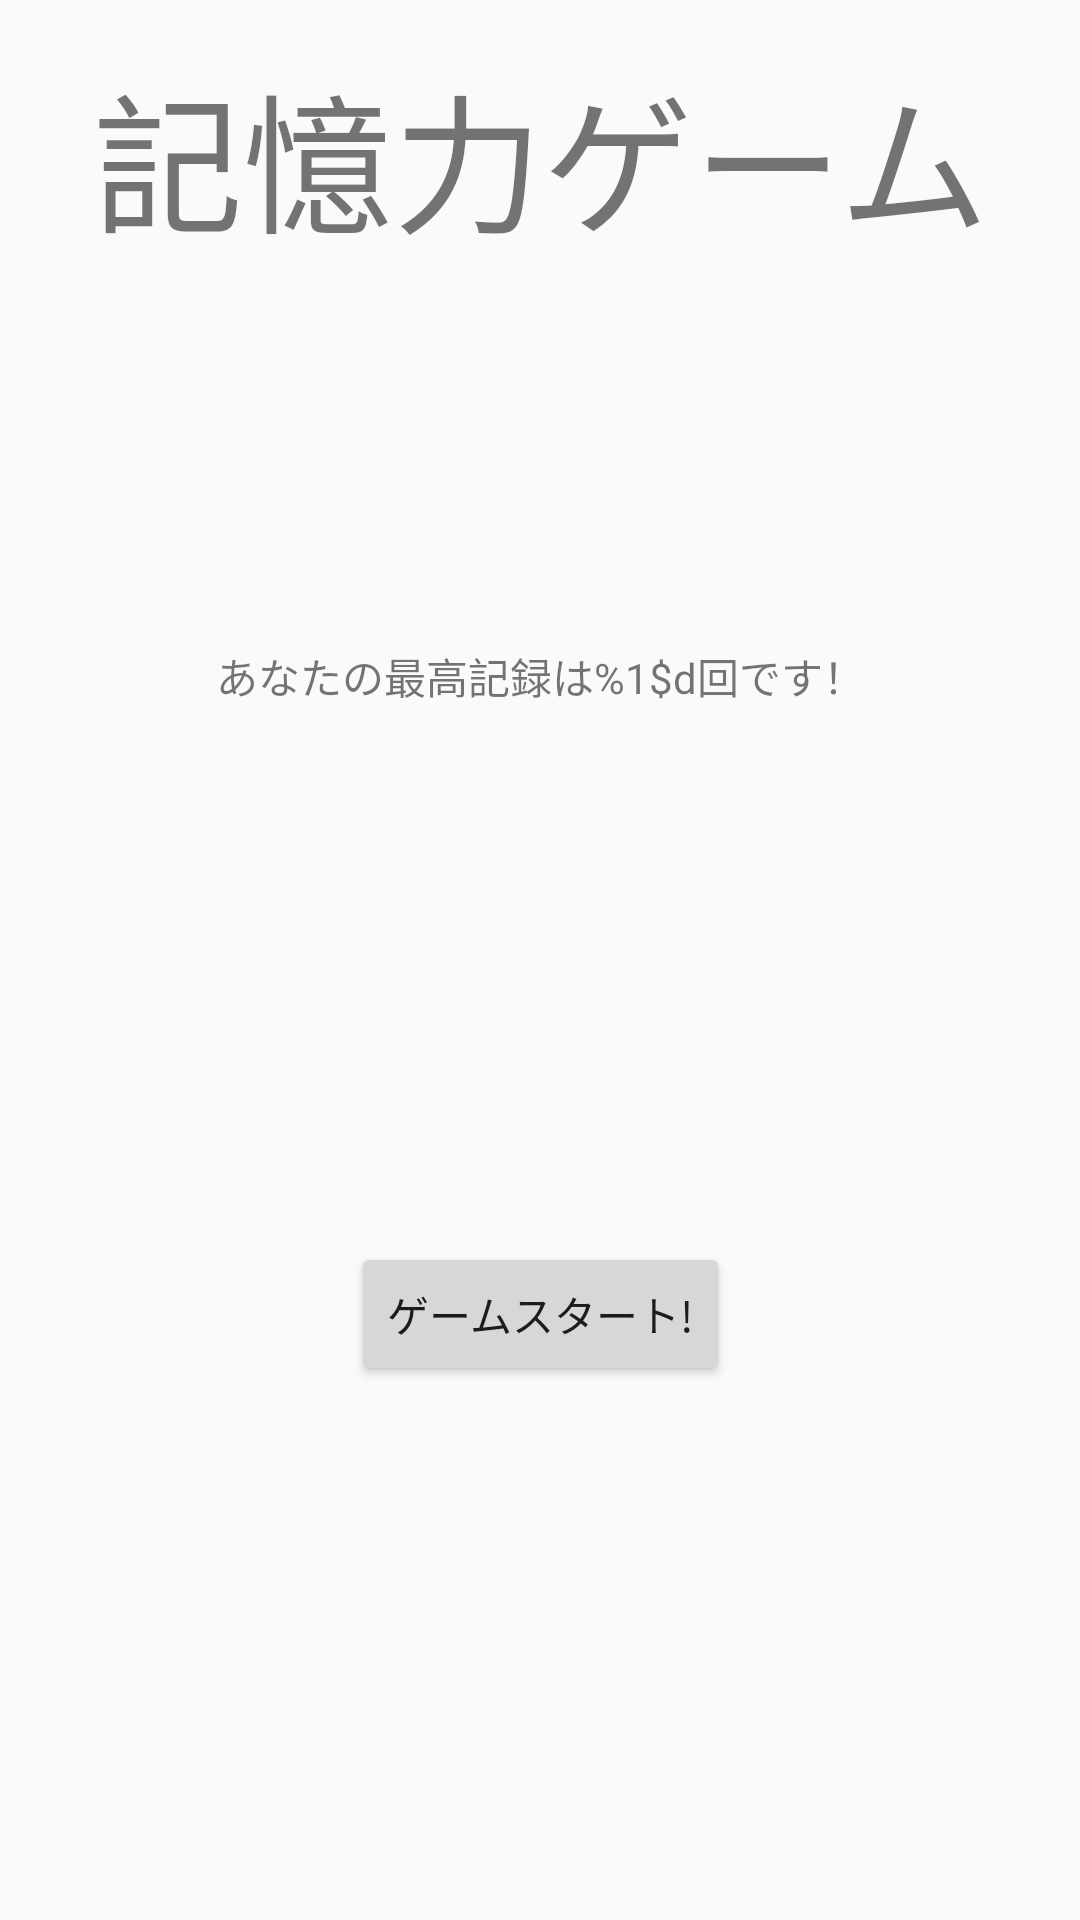

Android layout source for this screen:
<!-- AndroidManifest.xml: application theme Animation -->
<!-- res/layout/activity_main.xml -->
<?xml version="1.0" encoding="utf-8"?>
<android.support.constraint.ConstraintLayout
        xmlns:android="http://schemas.android.com/apk/res/android"
        xmlns:tools="http://schemas.android.com/tools"
        xmlns:app="http://schemas.android.com/apk/res-auto"
        android:layout_width="match_parent"
        android:layout_height="match_parent"
        tools:context=".MainActivity">

    <TextView
            android:layout_width="0dp"
            android:id="@+id/textView" app:layout_constraintTop_toTopOf="parent"
            android:layout_marginTop="16dp" app:layout_constraintEnd_toEndOf="parent"
            android:layout_marginEnd="16dp" app:layout_constraintStart_toStartOf="parent"
            android:layout_marginStart="16dp"
            android:layout_marginBottom="8dp" app:layout_constraintBottom_toBottomOf="parent"
            app:layout_constraintVertical_bias="0.0" android:layout_height="wrap_content"
            android:gravity="center"
            android:textSize="50sp" android:text="記憶力ゲーム"/>
    <Button
            android:text="@string/game_start"
            android:layout_width="wrap_content"
            android:layout_height="wrap_content"
            android:id="@+id/start" android:layout_marginTop="8dp"
            app:layout_constraintTop_toBottomOf="@+id/record_text" android:layout_marginBottom="8dp"
            app:layout_constraintBottom_toBottomOf="parent" app:layout_constraintStart_toStartOf="@+id/record_text"
            app:layout_constraintEnd_toEndOf="@+id/record_text"/>
    <TextView
            android:layout_width="wrap_content"
            android:layout_height="wrap_content"
            android:id="@+id/record_text" android:layout_marginTop="8dp"
            app:layout_constraintTop_toBottomOf="@+id/textView" android:layout_marginBottom="8dp"
            app:layout_constraintBottom_toBottomOf="parent" app:layout_constraintVertical_bias="0.23000002"
            app:layout_constraintEnd_toEndOf="@+id/textView" app:layout_constraintStart_toStartOf="@+id/textView"
            android:text="@string/record"/>

</android.support.constraint.ConstraintLayout>
<!-- resources referenced by this layout -->
<resources>
  <string name="game_start">ゲームスタート!</string>
  <string name="record">あなたの最高記録は%1$d回です！</string>
  <style name="Animation" parent="AppTheme">
          <item name="android:windowAnimationStyle">@style/AnimationActivity</item>
      </style>
  <style name="AppTheme" parent="Theme.AppCompat.Light.DarkActionBar">
          
          <item name="colorPrimary">@color/colorPrimary</item>
          <item name="colorPrimaryDark">@color/colorPrimaryDark</item>
          <item name="colorAccent">@color/colorAccent</item>
      </style>
  <style name="AnimationActivity" parent="android:Animation.Activity">
          <item name="android:activityOpenEnterAnimation">@anim/activity_open</item>
          <item name="android:activityOpenExitAnimation">@anim/activity_exit</item>
          <item name="android:activityCloseEnterAnimation">@anim/activity_open</item>
          <item name="android:activityCloseExitAnimation">@anim/activity_exit</item>
      </style>
  <color name="colorPrimary">#008577</color>
  <color name="colorPrimaryDark">#00574B</color>
  <color name="colorAccent">#D81B60</color>
</resources>
